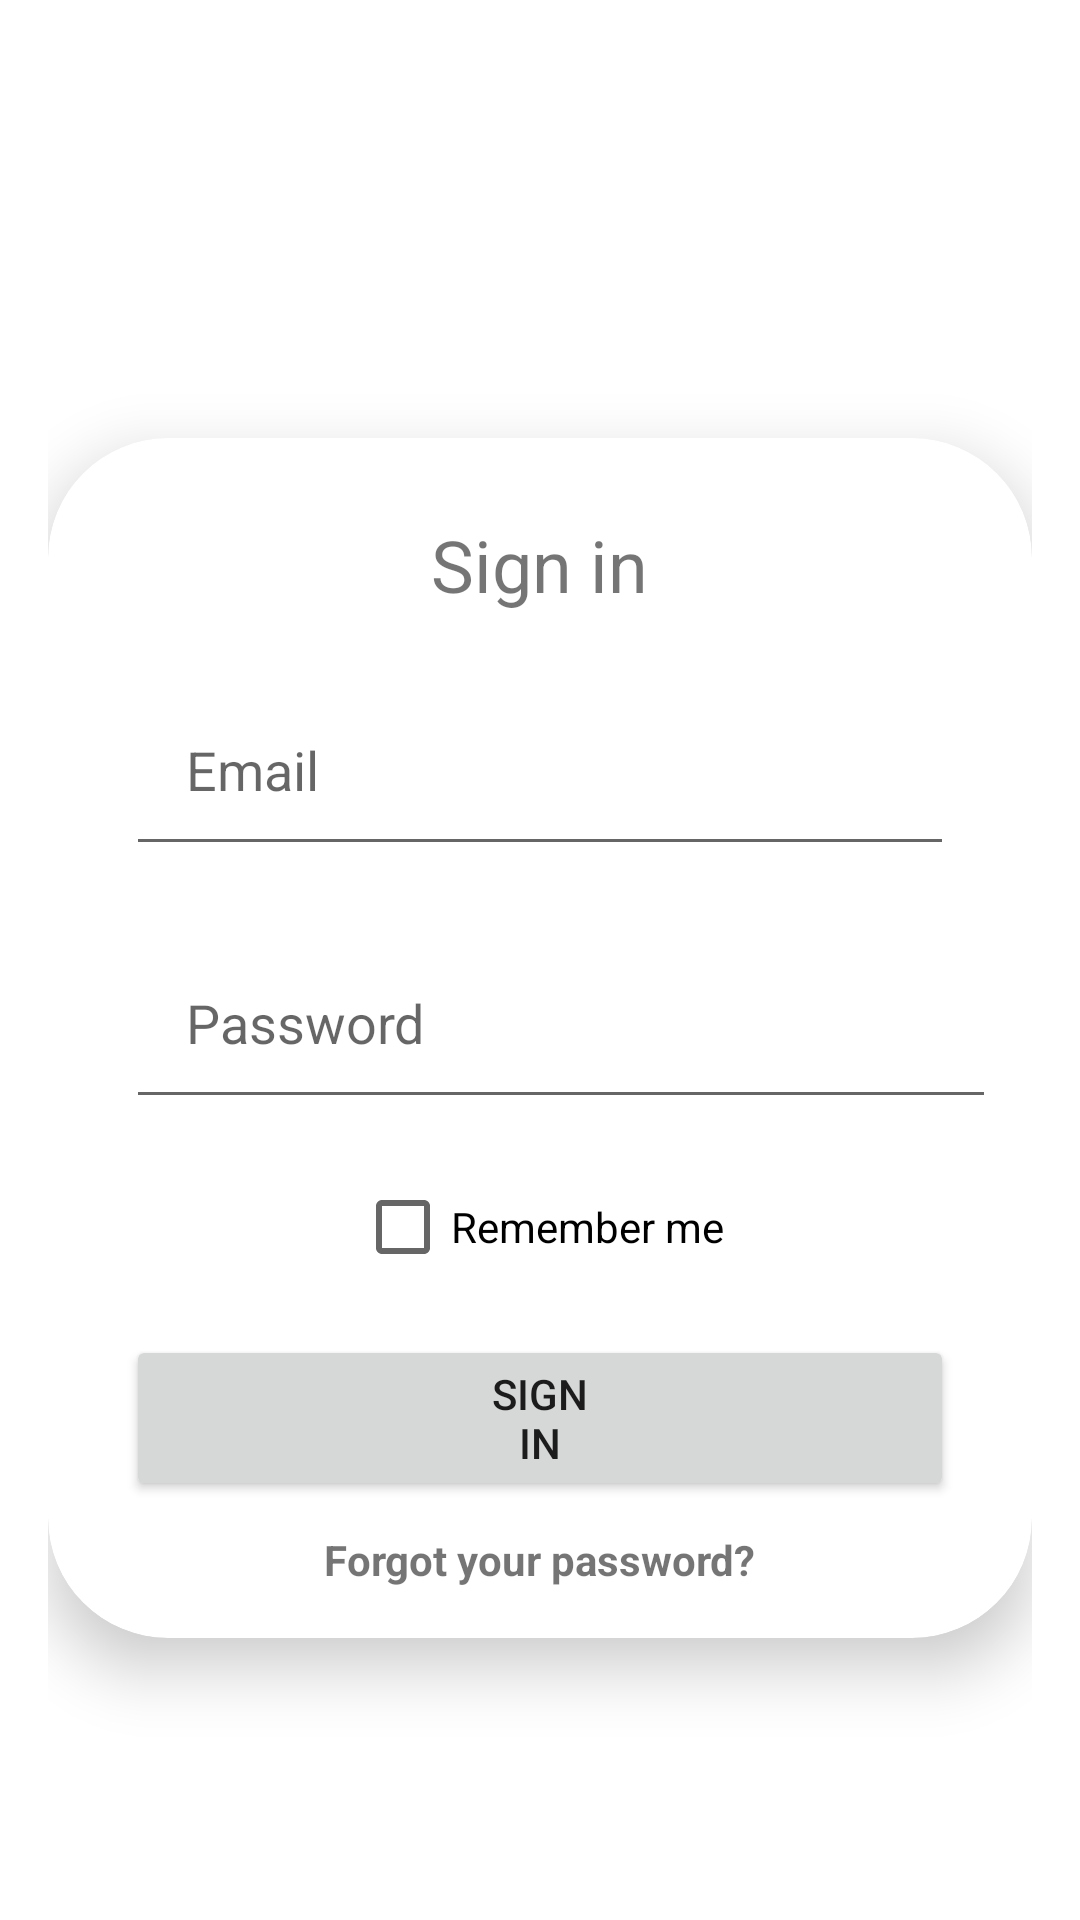

The Android layout XML behind this screen, and the referenced resources:
<!-- AndroidManifest.xml: application theme Theme.TimeManagement -->
<!-- res/layout/activity_signin.xml -->
<?xml version="1.0" encoding="utf-8"?>
<RelativeLayout xmlns:android="http://schemas.android.com/apk/res/android"
    xmlns:app="http://schemas.android.com/apk/res-auto"
    android:layout_width="match_parent"
    android:layout_height="match_parent"
    xmlns:tools="http://schemas.android.com/tools"
    android:background="@drawable/background"
    android:padding="16dp"
    tools:context=".signinActivity">

    <androidx.cardview.widget.CardView
        android:layout_width="match_parent"
        android:layout_height="wrap_content"
        app:cardCornerRadius="40dp"
        android:layout_marginTop="130dp"
        app:cardElevation="12dp">


        <LinearLayout
            android:layout_width="match_parent"
            android:layout_height="400dp"
            android:orientation="vertical"
            android:padding="16dp">

            <TextView
                android:id="@+id/tvsignin"
                android:layout_width="wrap_content"
                android:layout_height="wrap_content"
                android:layout_gravity="center"
                android:layout_margin="10dp"
                android:text="Sign in"
                android:textSize="24sp" />

            <EditText
                android:id="@+id/edtemailsignin"
                android:layout_width="match_parent"
                android:layout_height="wrap_content"
                android:layout_margin="10dp"
                android:hint="Email"
                android:inputType="textEmailAddress"
                android:padding="20dp" />
<RelativeLayout
    android:layout_width="wrap_content"
    android:layout_height="wrap_content">
    <LinearLayout
        android:layout_width="wrap_content"
        android:layout_height="wrap_content"
        android:orientation="horizontal">
            <EditText
                android:id="@+id/edtpasswordsignin"
                android:layout_width="290dp"
                android:layout_height="wrap_content"
                android:layout_margin="10dp"
                android:padding="20dp"
                android:hint="Password"
                android:inputType="textPassword" />
            <ImageView
                android:layout_width="match_parent"
                android:layout_height="match_parent"
                android:layout_weight="8"
                android:id="@+id/hideandshowpwd"
                />
    </LinearLayout>
</RelativeLayout>

            <CheckBox
                android:id="@+id/remember_me_checkbox"
                android:layout_width="wrap_content"
                android:layout_height="wrap_content"
                android:layout_gravity="center"
                android:layout_margin="2dp"
                android:text="Remember me" />

            <Button
                android:id="@+id/btnsignin"
                android:layout_width="wrap_content"
                android:layout_height="wrap_content"
                android:layout_gravity="center"
                android:layout_margin="10dp"
                android:paddingHorizontal="120dp"
                android:text="Sign in" />

            <TextView
                android:id="@+id/tvforgot_password"
                android:layout_width="wrap_content"
                android:layout_height="wrap_content"
                android:layout_gravity="center"
                android:text="Forgot your password?"
                android:textStyle="bold" />



        </LinearLayout>

    </androidx.cardview.widget.CardView>

    <TextView
        android:id="@+id/sign_up_link"
        android:layout_width="wrap_content"
        android:layout_height="wrap_content"
        android:layout_alignParentBottom="true"
        android:layout_marginBottom="100dp"
        android:layout_marginLeft="90dp"
        android:text="Don't have an account ? Sign up" />
</RelativeLayout>
<!-- resources referenced by this layout -->
<resources>
  <style name="Theme.TimeManagement" parent="Base.Theme.TimeManagement" />
  <style name="Base.Theme.TimeManagement" parent="Theme.MaterialComponents.DayNight.NoActionBar">
          <item name="colorPrimary">@color/xanh3</item>
          <item name="colorPrimaryVariant">@color/white</item>
          <item name="colorOnPrimary">@color/white</item>
          
          <item name="colorSecondary">@color/white</item>
          <item name="colorSecondaryVariant">@color/xanh3</item>
          <item name="colorOnSecondary">@color/black</item>
          
          <item name="android:statusBarColor">?attr/colorPrimaryVariant</item>
      </style>
  <color name="xanh3">#A0DCD3</color>
  <color name="white">#FFFFFFFF</color>
  <color name="black">#FF000000</color>
</resources>
